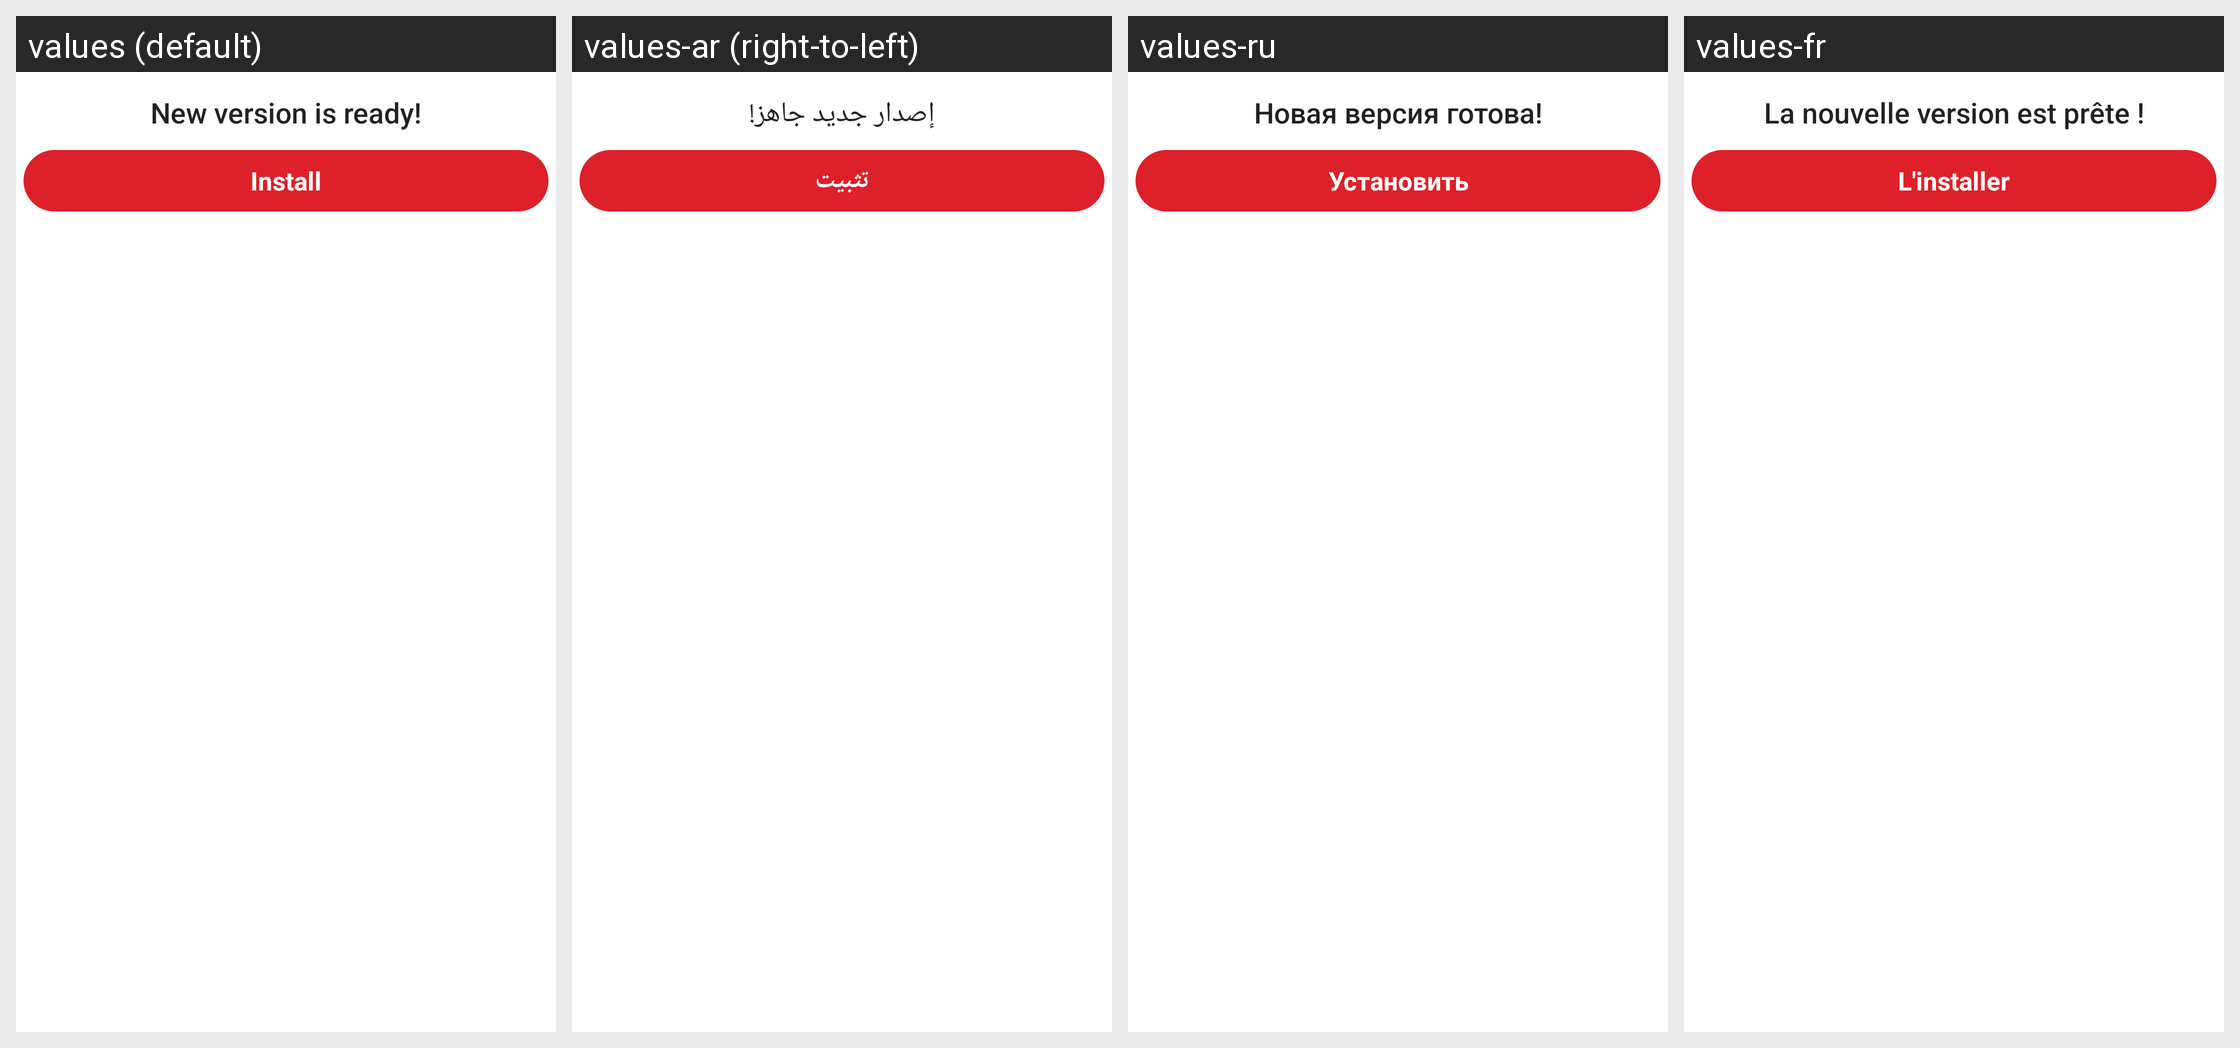

This grid shows one Android layout under several languages. Give, for every string resource on the screen, its name, the default text and each shown locale's text.
Android screen res/layout/reader_upgrade_layout_update_notification_expend.xml rendered under 4 locales, left to right: values (default), values-ar (right-to-left), values-ru, values-fr. Device: Nexus 5 (rendered at 1080×1920; each locale shown at half size, 540×960, under a caption strip naming it); theme AppTheme.
Other locales in the repository, not shown: values-af, values-am, values-as, values-az, values-be, values-bg, values-bn, values-bn-rIN, values-bs, values-ca, values-cs, values-da, values-de, values-el, values-en, values-en-rAU, values-en-rGB, values-en-rXC, values-es, values-es-rUS, values-et, values-eu, values-fa, values-fi, values-fil, values-fr-rCA, values-gl, values-gu, values-hi, values-hr, values-hu, values-hy, values-id, values-in, values-in-rID, values-is, values-it, values-iw, values-ja, values-ka, values-kk, values-km, values-kn, values-ko, values-ky, values-lo, values-lt, values-lv, values-mk, values-ml, values-mn, values-mr, values-ms, values-my, values-nb, values-ne, values-nl, values-no, values-or, values-pa, values-pl, values-pt, values-pt-rBR, values-pt-rPT, values-ro, values-si, values-sk, values-sl, values-sq, values-sr, values-sv, values-sw, values-ta, values-ta-rIN, values-te, values-th, values-th-rTH, values-tl, values-tr, values-uk, values-ur, values-uz, values-vi, values-zh, values-zh-rCN, values-zh-rHK, values-zh-rTW, values-zu.
Strings drawn on this screen, with the default value and each locale's value (text and hints the layout hard-codes, and strings that could not be matched under every locale, appear in the picture but are not listed):

arg_res_0x7f1301e0
  values: New version is ready!
  values-ar: إصدار جديد جاهز!
  values-ru: Новая версия готова!
  values-fr: La nouvelle version est prête !

arg_res_0x7f1301d7
  values: Install
  values-ar: تثبيت
  values-ru: Установить
  values-fr: L'installer
